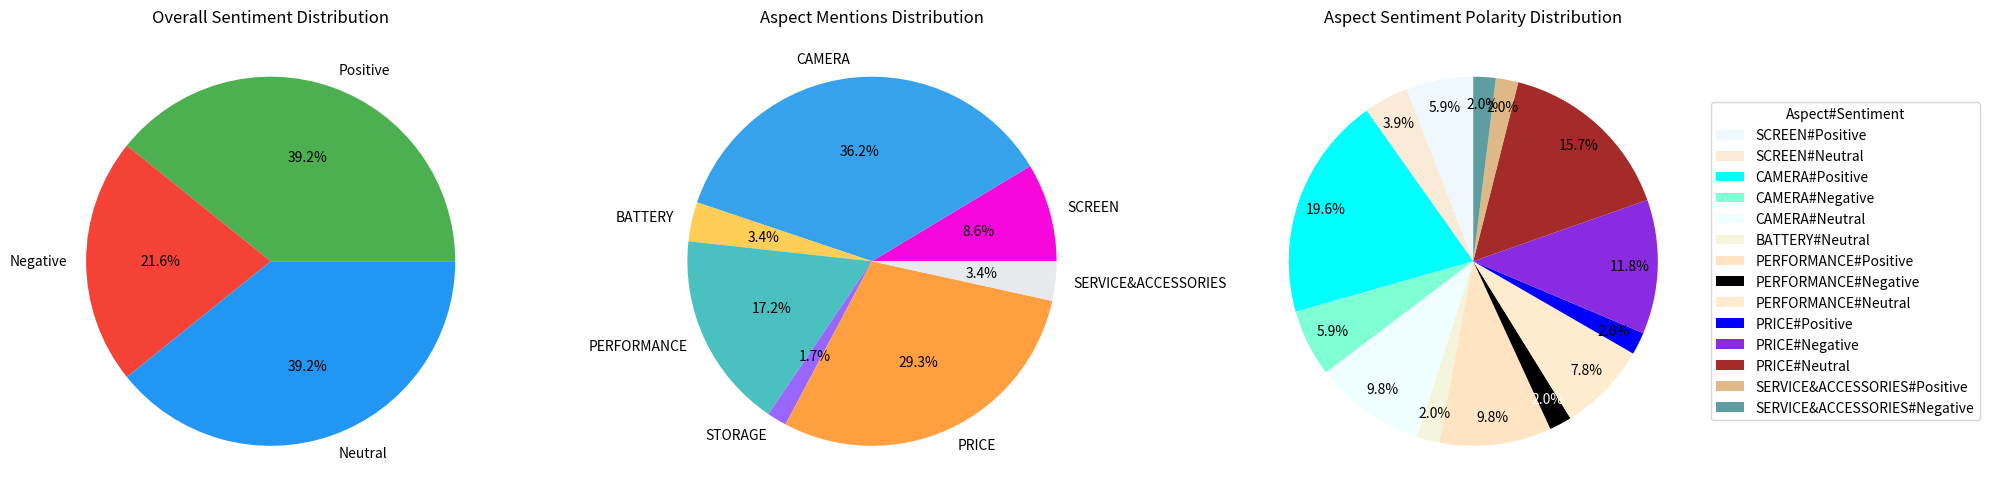

Write Python code to recreate this figure.
import random
import matplotlib.pyplot as plt
from matplotlib import colors as mcolors
from matplotlib.colors import rgb_to_hsv

class FlexibleSentimentAnalyzer:
    def __init__(self, num_comments=None, aspects=None, sparsity_factor=0.2, incomplete_aspect_factor=0.15):
        """
        Initialize the sentiment analyzer with more nuanced simulation parameters
        
        :param num_comments: Number of comments to generate
        :param aspects: List of product aspects
        :param sparsity_factor: Probability of an aspect being completely skipped
        :param incomplete_aspect_factor: Probability of an aspect having incomplete sentiment data
        """
        # Randomly choose number of comments between 10 and 50
        self.num_comments = num_comments or random.randint(25, 45)
        self.aspects = aspects or [
            'SCREEN', 'CAMERA', 'BATTERY', 'PERFORMANCE', 
            'STORAGE', 'DESIGN', 'PRICE', 'SERVICE&ACCESSORIES'
        ]
        
        # New parameters to control simulation complexity
        self.sparsity_factor = sparsity_factor  # Controls skipping of aspects
        self.incomplete_aspect_factor = incomplete_aspect_factor  # Controls incomplete sentiment data
    
    def generate_aspect_coverage(self):
        """
        Create a more nuanced aspect coverage model with sparsity
        """
        base_probabilities = {
            'CAMERA': random.uniform(0.4, 0.8),
            'BATTERY': random.uniform(0.1, 0.6),
            'PRICE': random.uniform(0.3, 0.6),
            'PERFORMANCE': random.uniform(0.3, 0.4),
            'SCREEN': random.uniform(0.1, 0.5),
            'DESIGN': random.uniform(0.05, 0.4),
            'STORAGE': random.uniform(0, 0.3),
            'SERVICE&ACCESSORIES': random.uniform(0, 0.2)
        }
        
        # Apply sparsity: some aspects might be completely skipped
        for aspect in base_probabilities:
            if random.random() < self.sparsity_factor:
                base_probabilities[aspect] = 0
        
        return base_probabilities
    
    def generate_sentiment(self, allow_missing=False):
        """
        Generate sentiment with more flexible options
        
        :param allow_missing: If True, can return None to simulate incomplete data
        """
        if allow_missing and random.random() < self.incomplete_aspect_factor:
            return None
        
        sentiments = ['Positive', 'Negative', 'Neutral']
        weights = [0.52, 0.23, 0.25]  # Slightly adjusted distribution
        return random.choices(sentiments, weights=weights)[0]
    
    def analyze_comments(self):
        """
        Simulate a flexible, realistic review analysis with edge cases
        """
        # Generate aspect coverage probabilities
        aspect_coverage = self.generate_aspect_coverage()
        
        # Initialize tracking with more flexible structure
        aspect_sentiments = {
            aspect: {
                'Positive': 0, 
                'Negative': 0, 
                'Neutral': 0, 
                'total_mentions': 0,
                'missing_sentiment': 0  # Track aspects with no sentiment
            }
            for aspect in self.aspects
        }
        
        overall_sentiments = []
        
        # Simulate comments
        for _ in range(self.num_comments):
            # Randomly select which aspects are mentioned
            mentioned_aspects = [
                aspect for aspect in self.aspects 
                if random.random() < aspect_coverage[aspect]
            ]
            
            # Ensure at least one aspect is mentioned (with reduced probability)
            if not mentioned_aspects and random.random() > 0.3:
                mentioned_aspects = [random.choice(self.aspects)]
            
            # Generate sentiment for mentioned aspects
            for aspect in mentioned_aspects:
                sentiment = self.generate_sentiment(allow_missing=True)
                
                # Track aspect-level sentiments
                if sentiment is None:
                    aspect_sentiments[aspect]['missing_sentiment'] += 1
                else:
                    aspect_sentiments[aspect][sentiment] += 1
                    overall_sentiments.append(sentiment)
                
                aspect_sentiments[aspect]['total_mentions'] += 1
        
        # Overall sentiment summary
        overall_summary = {
            sentiment: overall_sentiments.count(sentiment)
            for sentiment in ['Positive', 'Negative', 'Neutral']
        }
        
        # Compute aspect-level summaries
        aspect_summaries = {}
        for aspect, sentiments in aspect_sentiments.items():
            total_mentions = sentiments['total_mentions']
            
            # Only include aspects with mentions
            if total_mentions > 0:
                # Calculate percentages, handling potential division by zero
                def safe_percentage(count):
                    return round(count / total_mentions * 100, 2) if total_mentions > 0 else 0
                
                aspect_summaries[aspect] = {
                    'Positive': sentiments['Positive'],
                    'Negative': sentiments['Negative'],
                    'Neutral': sentiments['Neutral'],
                    'missing_sentiment': sentiments['missing_sentiment'],
                    'total_mentions': total_mentions,
                    'positive_percentage': safe_percentage(sentiments['Positive']),
                    'negative_percentage': safe_percentage(sentiments['Negative']),
                    'neutral_percentage': safe_percentage(sentiments['Neutral']),
                    'missing_sentiment_percentage': safe_percentage(sentiments['missing_sentiment'])
                }
        
        return {
            'total_comments': self.num_comments,
            'overall_summary': overall_summary,
            'aspect_summaries': aspect_summaries
        }




def visualize_sentiment_analysis():
    """
    Visualize sentiment analysis results using matplotlib
    """
    # Create analyzer and get results
    analyzer = FlexibleSentimentAnalyzer()
    results = analyzer.analyze_comments()
    
    # Extract aspect summaries
    aspect_summaries = results['aspect_summaries']

    # Set up the plotting
    plt.figure(figsize=(20, 8))
    
    # Sentiment Distribution Pie Chart
    plt.subplot(1, 3, 1)
    sentiment_data = results['overall_summary']
    sentiment_labels = list(sentiment_data.keys())
    sentiment_values = list(sentiment_data.values())
    sentiment_colors = ['#4CAF50', '#F44336', '#2196F3']  # Green, Red, Blue
    
    plt.pie(sentiment_values, labels=sentiment_labels, colors=sentiment_colors, autopct='%1.1f%%')
    plt.title('Overall Sentiment Distribution')
    
    # Aspect Mentions Pie Chart
    plt.subplot(1, 3, 2)
    aspect_data = results['aspect_summaries']
    aspect_labels = list(aspect_data.keys())
    aspect_values = [data['total_mentions'] for data in aspect_data.values()]
    aspect_colors = ['#F707DC', '#36A2EB', '#FFCE56', '#4BC0C0', 
                     '#9966FF', '#FF9F40', '#E7E9ED', '#FF6384']
    
    plt.pie(aspect_values, labels=aspect_labels, colors=aspect_colors[:len(aspect_labels)], autopct='%1.1f%%')
    plt.title('Aspect Mentions Distribution')
    
    plt.subplot(1, 3, 3)
    # Prepare data for pie chart
    labels = []
    sizes = []
    colors = []
    
    # Use a large, diverse color palette
    color_palette = list(mcolors.CSS4_COLORS.values())
    color_cycle = len(color_palette)
    
    for i, (aspect, summary) in enumerate(aspect_summaries.items()):
        for sentiment, count in summary.items():
            if sentiment in ['Positive', 'Negative', 'Neutral'] and count > 0:
                labels.append(f"{aspect}#{sentiment}")
                sizes.append(count)
                colors.append(color_palette[len(colors) % color_cycle])  # Assign unique color
    
    # Plotting the pie chart
    wedges, texts, autotexts = plt.pie(
        sizes,
        colors=colors,
        autopct=lambda p: f'{p:.1f}%' if p >= 1 else '',
        startangle=90,
        pctdistance=0.85,
        labeldistance=1.1,
        textprops=dict(color="black")  # Default text color is black
    )
    
    # Adjust text color for slices with dark backgrounds
    for autotext, wedge in zip(autotexts, wedges):
        # Convert wedge color to HSV to check brightness
        facecolor = wedge.get_facecolor()[:3]  # Get RGB part
        brightness = rgb_to_hsv(facecolor)[2]  # HSV brightness (value)
        
        if brightness < 0.5:  # Dark background
            autotext.set_color('white')
        else:
            autotext.set_color('black')
    
    # Add legend
    plt.legend(
        labels, loc="center left", bbox_to_anchor=(1, 0.5), fontsize=10, title="Aspect#Sentiment"
    )
    plt.title('Aspect Sentiment Polarity Distribution')
    
    
    # Adjust layout and display
    plt.tight_layout()
    plt.show()

def visualize():
    """
    Visualize sentiment analysis with:
    - Numbers in black by default.
    - Numbers in white for dark backgrounds.
    - Small slices (<1%) displayed outside the chart.
    """
    # Create analyzer and get results
    analyzer = FlexibleSentimentAnalyzer()
    results = analyzer.analyze_comments()
    
    # Extract data
    aspect_summaries = results['aspect_summaries']
    
    # Prepare data for pie chart
    labels = []
    sizes = []
    colors = []
    
    # Use a large, diverse color palette
    color_palette = list(mcolors.CSS4_COLORS.values())
    color_cycle = len(color_palette)
    
    for i, (aspect, summary) in enumerate(aspect_summaries.items()):
        for sentiment, count in summary.items():
            if sentiment in ['Positive', 'Negative', 'Neutral'] and count > 0:
                labels.append(f"{aspect}#{sentiment}")
                sizes.append(count)
                colors.append(color_palette[len(colors) % color_cycle])  # Assign unique color
    
    # Plotting the pie chart
    fig, ax = plt.subplots(figsize=(12, 8))
    wedges, texts, autotexts = ax.pie(
        sizes,
        colors=colors,
        autopct=lambda p: f'{p:.1f}%' if p >= 1 else '',
        startangle=90,
        pctdistance=0.85,
        labeldistance=1.1,
        textprops=dict(color="black")  # Default text color is black
    )
    
    # Adjust text color for slices with dark backgrounds
    for autotext, wedge in zip(autotexts, wedges):
        # Convert wedge color to HSV to check brightness
        facecolor = wedge.get_facecolor()[:3]  # Get RGB part
        brightness = rgb_to_hsv(facecolor)[2]  # HSV brightness (value)
        
        if brightness < 0.5:  # Dark background
            autotext.set_color('white')
        else:
            autotext.set_color('black')
    
    # Add legend
    ax.legend(
        labels, loc="center left", bbox_to_anchor=(1, 0.5), fontsize=10, title="Aspect#Sentiment"
    )
    
    # Title and formatting
    ax.set_title('Aspect Sentiment Polarity Distribution', fontsize=14)
    plt.tight_layout()
    plt.show()

# Run the visualization
if __name__ == '__main__':
    visualize_sentiment_analysis()

